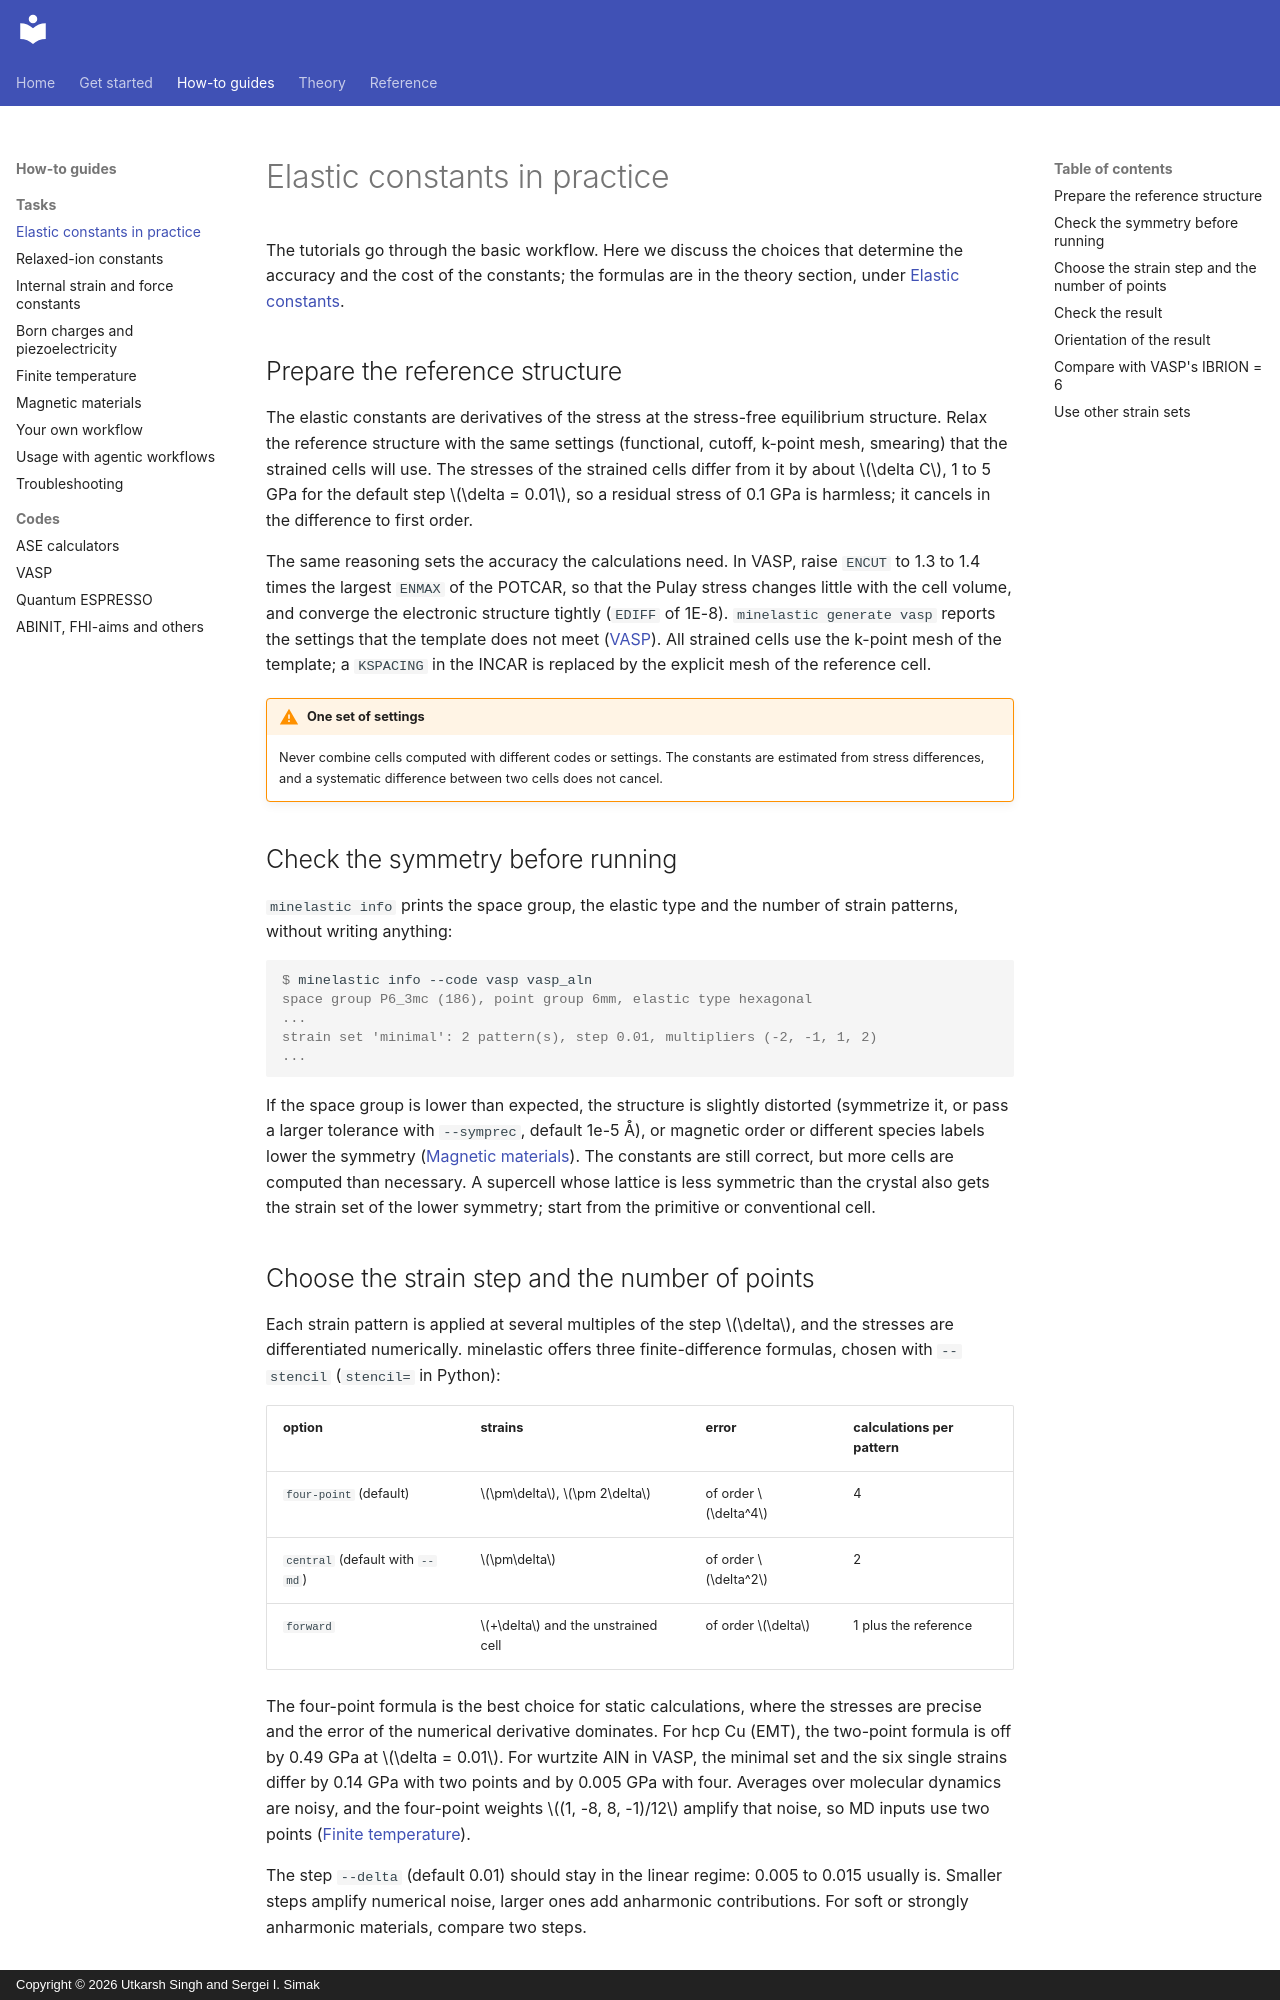

repository: utksi/minelastic · page: how-to/elastic/index.html · generator: mkdocs · copyright: Copyright © 2026 Utkarsh Singh and Sergei I. Simak

# Elastic constants in practice

The tutorials go through the basic workflow. Here we discuss the choices that determine the accuracy and
the cost of the constants; the formulas are in the theory section, under
[Elastic constants](../theory/elastic.md).

## Prepare the reference structure

The elastic constants are derivatives of the stress at the stress-free equilibrium structure. Relax the
reference structure with the same settings (functional, cutoff, k-point mesh, smearing) that the strained
cells will use. The stresses of the strained cells differ from it by about $\delta C$, 1 to 5 GPa for the
default step $\delta = 0.01$, so a residual stress of 0.1 GPa is harmless; it cancels in the difference to
first order.

The same reasoning sets the accuracy the calculations need. In VASP, raise `ENCUT` to 1.3 to 1.4 times the
largest `ENMAX` of the POTCAR, so that the Pulay stress changes little with the cell volume, and converge the
electronic structure tightly (`EDIFF` of 1E-8). `minelastic generate vasp` reports the settings that the
template does not meet ([VASP](../codes/vasp.md#the-incar)). All strained cells use the k-point mesh of the
template; a `KSPACING` in the INCAR is replaced by the explicit mesh of the reference cell.

!!! warning "One set of settings"

    Never combine cells computed with different codes or settings. The constants are estimated from stress differences,
    and a systematic difference between two cells does not cancel.

## Check the symmetry before running

`minelastic info` prints the space group, the elastic type and the number of strain patterns, without writing
anything:

<!-- shell -->
```console
$ minelastic info --code vasp vasp_aln
space group P6_3mc (186), point group 6mm, elastic type hexagonal
...
strain set 'minimal': 2 pattern(s), step 0.01, multipliers (-2, -1, 1, 2)
...
```

If the space group is lower than expected, the structure is slightly distorted (symmetrize it, or pass a
larger tolerance with `--symprec`, default 1e-5 Å), or magnetic order or different species labels lower the
symmetry ([Magnetic materials](magnetic.md)). The constants are still correct, but more cells are computed
than necessary. A supercell whose lattice is less symmetric than the crystal also gets the strain set of the
lower symmetry; start from the primitive or conventional cell.

## Choose the strain step and the number of points

Each strain pattern is applied at several multiples of the step $\delta$, and the stresses are
differentiated numerically. minelastic offers three finite-difference formulas, chosen with `--stencil`
(`stencil=` in Python):

| option | strains | error | calculations per pattern |
|---|---|---|---|
| `four-point` (default) | $\pm\delta$, $\pm 2\delta$ | of order $\delta^4$ | 4 |
| `central` (default with `--md`) | $\pm\delta$ | of order $\delta^2$ | 2 |
| `forward` | $+\delta$ and the unstrained cell | of order $\delta$ | 1 plus the reference |

The four-point formula is the best choice for static calculations, where the stresses are precise and the
error of the numerical derivative dominates. For hcp Cu (EMT), the two-point formula is off by 0.49 GPa at
$\delta = 0.01$. For wurtzite AlN in VASP, the minimal set and the six single strains differ by 0.14 GPa with
two points and by 0.005 GPa with four. Averages over molecular dynamics are noisy, and the four-point weights
$(1, -8, 8, -1)/12$ amplify that noise, so MD inputs use two points
([Finite temperature](finite-temperature.md)).

The step `--delta` (default 0.01) should stay in the linear regime: 0.005 to 0.015 usually is. Smaller steps
amplify numerical noise, larger ones add anharmonic contributions. For soft or strongly anharmonic materials,
compare two steps.
